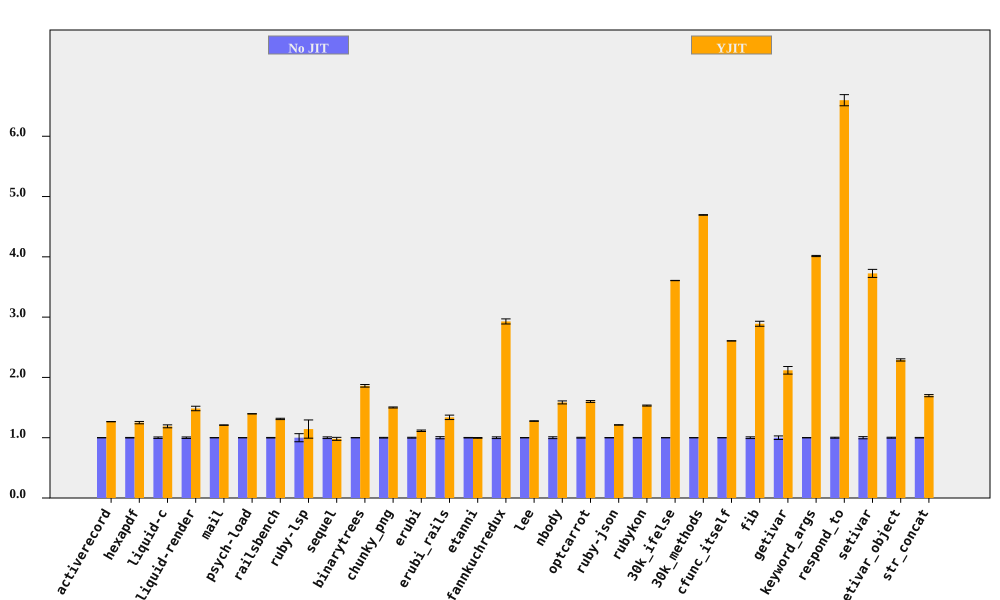

Data behind this chart, as committed beside it:
bench, No JIT (ms), No JIT RSD, YJIT (ms), YJIT RSD, YJIT spd, YJIT spd RSD, % in YJIT
activerecord, 416, 0.1177, 328.6, 0.1173, 1.266, 0.1661, 91.94
hexapdf, 7968, 0.4639, 6374, 1.48, 1.25, 1.551, 89.87
liquid-c, 227.9, 1.244, 191.7, 1.62, 1.189, 2.043, 93.35
liquid-render, 543.6, 1.251, 366.1, 2.172, 1.485, 2.506, 88.69
mail, 453.3, 0.1109, 374.9, 0.2576, 1.209, 0.2805, 99.08
psych-load, 7477, 0.08931, 5354, 0.08647, 1.396, 0.1243, 99.99
railsbench, 7304, 0.4531, 5569, 0.7034, 1.312, 0.8367, 93.2
ruby-lsp, 212.2, 6.7, 185.6, 11.4, 1.143, 13.23, 76.61
sequel, 393.6, 1.403, 401, 2.091, 0.9813, 2.518, 84.12
binarytrees, 995, 0.1284, 534.7, 1.149, 1.861, 1.156, 100
chunky_png, 2272, 0.5742, 1513, 0.08157, 1.501, 0.58, 100
erubi, 650.5, 0.7344, 583.3, 0.8112, 1.115, 1.094, 100
erubi_rails, 62.88, 1.754, 46.99, 2.103, 1.338, 2.738, 91.82
etanni, 905.4, 0.435, 908.2, 0.4092, 0.997, 0.5972, 7.029
fannkuchredux, 5919, 1.439, 2021, 0.09096, 2.928, 1.442, 90.57
lee, 3074, 0.2535, 2409, 0.2478, 1.276, 0.3545, 99.97
nbody, 288, 1.538, 181.7, 0.3229, 1.585, 1.571, 100
optcarrot, 16460, 0.6849, 10281, 0.6816, 1.601, 0.9662, 96.78
ruby-json, 10059, 0.2312, 8299, 0.08014, 1.212, 0.2447, 99.37
rubykon, 32643, 0.4099, 21293, 0.3762, 1.533, 0.5564, 99.77
30k_ifelse, 6964, 0.06226, 1931, 0.03091, 3.607, 0.06951, 99.99
30k_methods, 18184, 0.07628, 3873, 0.06874, 4.695, 0.1027, 100
cfunc_itself, 267.7, 0.05734, 102.7, 0.01712, 2.606, 0.05984, 100
fib, 552.2, 1.439, 191.1, 0.006053, 2.89, 1.439, 100
getivar, 227.6, 2.97, 107.5, 0.007822, 2.118, 2.97, 95.53
keyword_args, 764.1, 0.2421, 190.4, 0.007937, 4.014, 0.2422, 100
respond_to, 702.1, 0.8235, 106.4, 1.133, 6.598, 1.4, 100
setivar, 186.4, 1.791, 50.04, 0.01249, 3.725, 1.791, 98.44
setivar_object, 293.1, 0.8041, 128, 0.006246, 2.29, 0.8041, 95
str_concat, 164.9, 0.4969, 97.11, 0.9231, 1.698, 1.048, 99.96
